Run: headless pygame with SDL's dummy video driver; simulated clock (each Clock.tick advances the game by its frame time, no real sleeping); random seed 0; keys injected as events and as key.get_pressed() state; no mouse input.
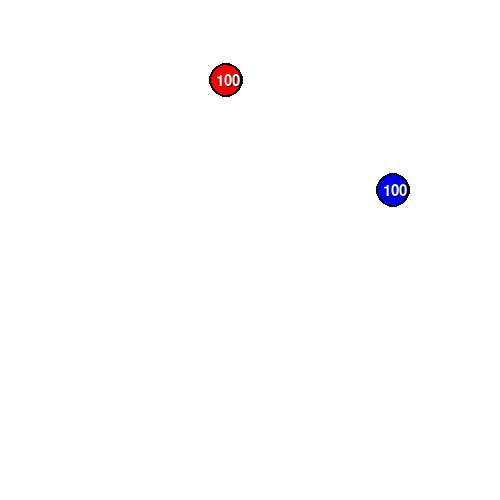
Frame 1 of 4 · flips 1–60 · no input
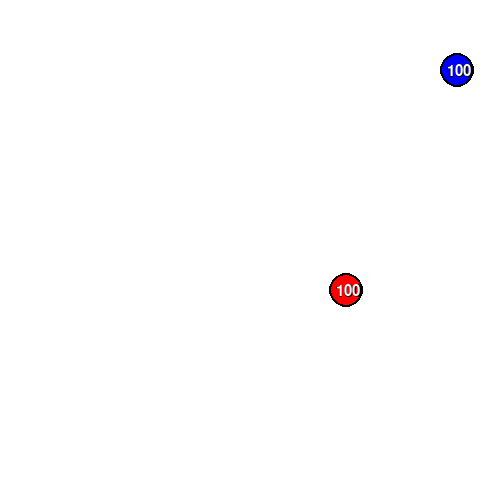
Frame 2 of 4 · flips 61–180 · tapped SPACE, RETURN · held RIGHT (→), D
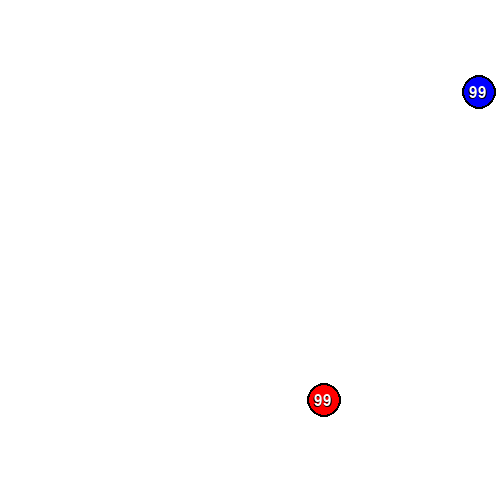
Frame 3 of 4 · flips 181–300 · held DOWN (↓), S
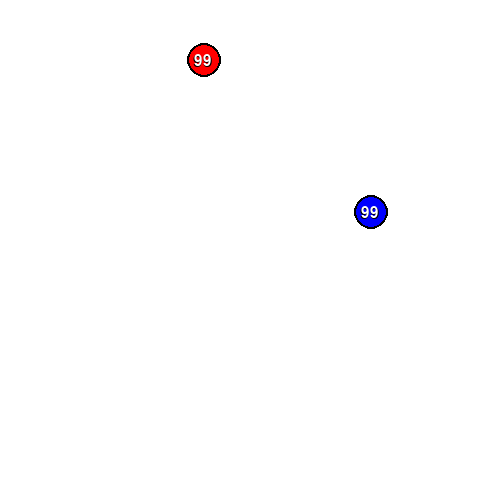
Frame 4 of 4 · flips 301–420 · held LEFT (←), A, UP (↑), W

The pygame program that drew these frames:

import pygame
import random as r
pygame.init()
xwsize=500
ywsize=500
xwwsize=xwsize-15
ywwsize=ywsize-15
screen=pygame.display.set_mode(size=(xwsize, ywsize))
font=pygame.font.Font(None, 23)
fontt=pygame.font.Font(None, 25)
clock = pygame.time.Clock()

running=True
a=100
b=100
xpa=r.randint(-5, 5)
xpb=r.randint(-5, 5)
ypa=r.randint(-5, 5)
ypb=r.randint(-5, 5)
xa=xwsize/3
xb=(xwsize/3)*2
ya=ywsize/2
yb=ywsize/2
txa=(xwsize/3)-10
txb=((xwsize/3)*2)-10
tya=ywsize/2-6
tyb=ywsize/2-6
coordsa=xa,ya
coordsb=xb,yb
coordstexta=txa,tya
coordstextb=txb,tyb
while running:
    for event in pygame.event.get():
        if event.type == pygame.QUIT:
            running = False
    distance=((xb-xa)**2+(yb-ya)**2)**0.5
    print(int(distance))
    if xa >= xwwsize or xa <= xwsize-xwwsize or distance<=30:
        xpa *= -1
    if ya >= ywwsize or ya <= ywsize-ywwsize or distance<=30:
        ypa *= -1
    if xb >= xwwsize or xb <= xwsize-xwwsize or distance<=30:
        xpb *= -1
    if yb >= ywwsize or yb <= ywsize-ywwsize or distance<=30:
        ypb *= -1
    if distance<=30:
        a-=1
        b-=1
    xa += xpa
    xb += xpb
    ya += ypa
    yb += ypb
    txa += xpa
    txb += xpb
    tya += ypa
    tyb += ypb
    coordsa=xa,ya
    coordsb=xb,yb
    coordstexta=txa,tya
    coordstextaa=txa-1, tya-1
    coordstextb=txb,tyb
    coordstextbb=txb-1, tyb-1

    screen.fill("white")
    pygame.draw.circle(screen, "black", coordsa, 17)
    pygame.draw.circle(screen, "red", coordsa, 15)
    pygame.draw.circle(screen, "black", coordsb, 17)
    pygame.draw.circle(screen, "blue", coordsb, 15)
    acounterr=fontt.render(str(a), True, "black")
    acounter=font.render(str(a), True, "white")
    bcounterr=fontt.render(str(b), True, "black")
    bcounter=font.render(str(b), True, "white")
    screen.blit(acounterr, coordstextaa)
    screen.blit(acounter, coordstexta)
    screen.blit(bcounterr, coordstextbb)
    screen.blit(bcounter, coordstextb)

    pygame.display.flip()
    clock.tick(60)
pygame.quit()
